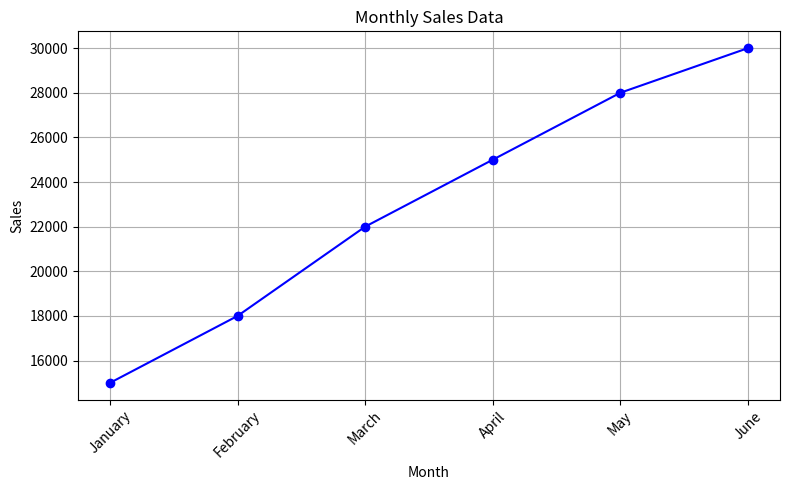

This chart was generated by the following Python code:
import matplotlib.pyplot as plt
months = ['January', 'February', 'March', 'April', 'May', 'June']
sales_values = [15000, 18000, 22000, 25000, 28000, 30000]
plt.figure(figsize=(8, 5))
plt.plot(months, sales_values, marker='o', color='b', linestyle='-')
plt.title('Monthly Sales Data')
plt.xlabel('Month')
plt.ylabel('Sales')
plt.grid(True) 
plt.xticks(rotation=45)
plt.tight_layout()

plt.savefig('monthly_sales_line_plot.png')

plt.show()
